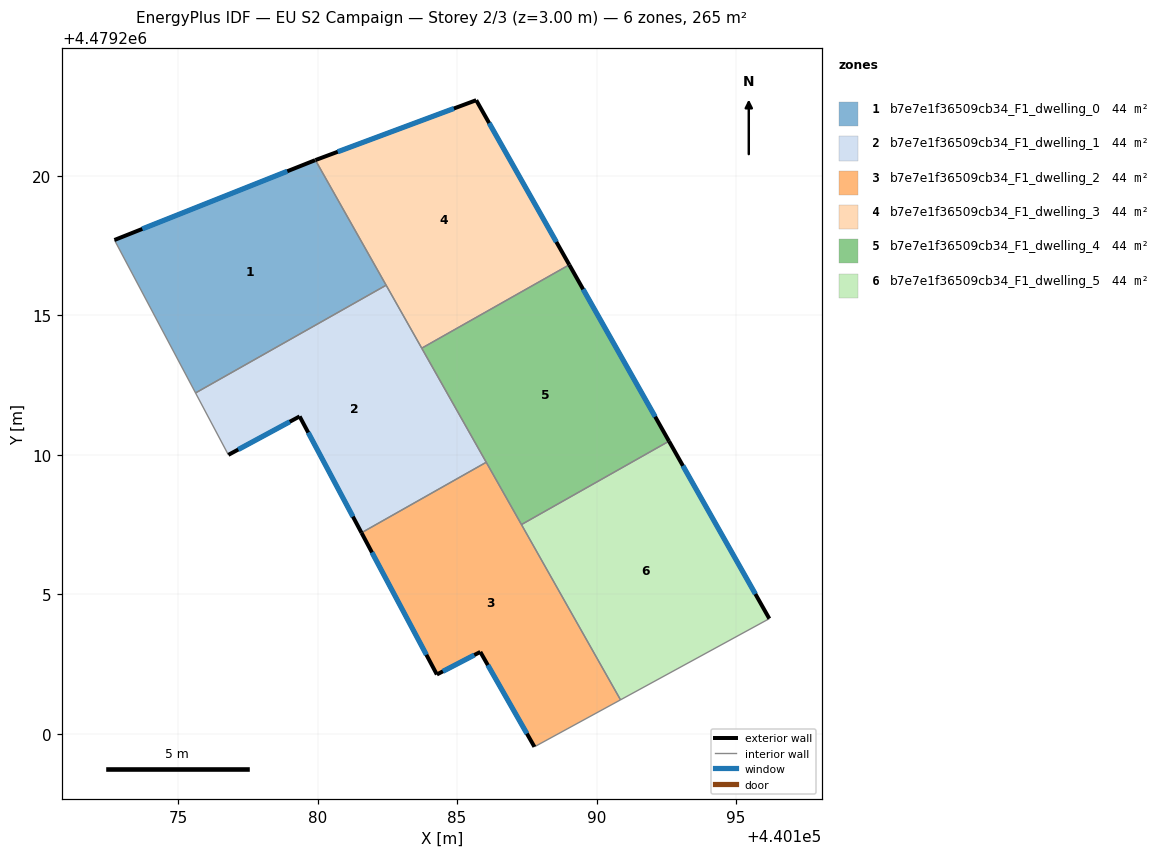
=== STOREY PLAN SPEC (per zone: floor XY polygon, exterior-wall plan segments, windows/doors) ===
zone 1: b7e7e1f36509cb34_F1_dwelling_0  (44.1 m²)
  floor: (440182.46, 4479216.08) (440179.91, 4479220.56) (440172.72, 4479217.70) (440175.62, 4479212.21)
  exterior wall: (440172.72, 4479217.70) – (440179.91, 4479220.56)  [7.7 m]
    window: (440173.71, 4479218.09) – (440178.91, 4479220.16)  [12.1 m²]
  interior walls: 3
zone 2: b7e7e1f36509cb34_F1_dwelling_1  (44.1 m²)
  floor: (440186.05, 4479209.73) (440182.46, 4479216.08) (440175.62, 4479212.21) (440176.80, 4479209.99) (440179.36, 4479211.37) (440181.57, 4479207.20)
  exterior wall: (440179.36, 4479211.37) – (440176.80, 4479209.99)  [2.9 m]
    window: (440179.00, 4479211.18) – (440177.16, 4479210.18)  [4.5 m²]
  exterior wall: (440181.57, 4479207.20) – (440179.36, 4479211.37)  [4.7 m]
    window: (440181.27, 4479207.78) – (440179.66, 4479210.79)  [7.4 m²]
  interior walls: 5
zone 3: b7e7e1f36509cb34_F1_dwelling_2  (44.1 m²)
  floor: (440190.86, 4479201.21) (440186.05, 4479209.73) (440181.57, 4479207.20) (440184.28, 4479202.12) (440185.83, 4479202.93) (440187.77, 4479199.53)
  exterior wall: (440185.83, 4479202.93) – (440184.28, 4479202.12)  [1.8 m]
    window: (440185.62, 4479202.81) – (440184.49, 4479202.23)  [2.7 m²]
  exterior wall: (440184.28, 4479202.12) – (440181.57, 4479207.20)  [5.8 m]
    window: (440183.90, 4479202.82) – (440181.95, 4479206.49)  [9.0 m²]
  exterior wall: (440187.77, 4479199.53) – (440185.83, 4479202.93)  [3.9 m]
    window: (440187.50, 4479200.00) – (440186.10, 4479202.45)  [6.1 m²]
  interior walls: 4
zone 4: b7e7e1f36509cb34_F1_dwelling_3  (44.1 m²)
  floor: (440189.02, 4479216.81) (440185.69, 4479222.71) (440179.92, 4479220.56) (440183.73, 4479213.82)
  exterior wall: (440179.92, 4479220.56) – (440185.69, 4479222.71)  [6.2 m]
    window: (440180.72, 4479220.86) – (440184.89, 4479222.41)  [9.6 m²]
  exterior wall: (440185.69, 4479222.71) – (440189.02, 4479216.81)  [6.8 m]
    window: (440186.15, 4479221.89) – (440188.56, 4479217.63)  [10.6 m²]
  interior walls: 3
zone 5: b7e7e1f36509cb34_F1_dwelling_4  (44.1 m²)
  floor: (440192.60, 4479210.48) (440189.02, 4479216.81) (440183.73, 4479213.82) (440187.31, 4479207.49)
  exterior wall: (440189.02, 4479216.81) – (440192.60, 4479210.48)  [7.3 m]
    window: (440189.52, 4479215.93) – (440192.10, 4479211.36)  [11.4 m²]
  interior walls: 4
zone 6: b7e7e1f36509cb34_F1_dwelling_5  (44.1 m²)
  floor: (440196.20, 4479204.12) (440192.60, 4479210.48) (440187.31, 4479207.49) (440190.86, 4479201.21)
  exterior wall: (440192.60, 4479210.48) – (440196.20, 4479204.12)  [7.3 m]
    window: (440193.10, 4479209.60) – (440195.70, 4479205.00)  [11.4 m²]
  interior walls: 3

=== DERIVED (storey summary) ===
Building: EU S2 Campaign
Storey: 2 of 3  (floor level z = 3.00 m)
Storey gross floor area: 264.8 m²
Zones on this storey: 6
  - b7e7e1f36509cb34_F1_dwelling_0: floor 44.1 m²; exterior wall 7.7 m (23.2 m²); 1 window(s) 12.1 m²; WWR 52.2%
  - b7e7e1f36509cb34_F1_dwelling_1: floor 44.1 m²; exterior wall 7.6 m (22.9 m²); 2 window(s) 11.9 m²; WWR 52.2%
  - b7e7e1f36509cb34_F1_dwelling_2: floor 44.1 m²; exterior wall 11.4 m (34.3 m²); 3 window(s) 17.9 m²; WWR 52.2%
  - b7e7e1f36509cb34_F1_dwelling_3: floor 44.1 m²; exterior wall 12.9 m (38.8 m²); 2 window(s) 20.2 m²; WWR 52.2%
  - b7e7e1f36509cb34_F1_dwelling_4: floor 44.1 m²; exterior wall 7.3 m (21.8 m²); 1 window(s) 11.4 m²; WWR 52.2%
  - b7e7e1f36509cb34_F1_dwelling_5: floor 44.1 m²; exterior wall 7.3 m (21.9 m²); 1 window(s) 11.4 m²; WWR 52.2%
Zone adjacency (shared interzone walls):
  - b7e7e1f36509cb34_F1_dwelling_0 ↔ b7e7e1f36509cb34_F1_dwelling_1
  - b7e7e1f36509cb34_F1_dwelling_0 ↔ b7e7e1f36509cb34_F1_dwelling_3
  - b7e7e1f36509cb34_F1_dwelling_1 ↔ b7e7e1f36509cb34_F1_dwelling_2
  - b7e7e1f36509cb34_F1_dwelling_1 ↔ b7e7e1f36509cb34_F1_dwelling_3
  - b7e7e1f36509cb34_F1_dwelling_1 ↔ b7e7e1f36509cb34_F1_dwelling_4
  - b7e7e1f36509cb34_F1_dwelling_2 ↔ b7e7e1f36509cb34_F1_dwelling_4
  - b7e7e1f36509cb34_F1_dwelling_2 ↔ b7e7e1f36509cb34_F1_dwelling_5
  - b7e7e1f36509cb34_F1_dwelling_3 ↔ b7e7e1f36509cb34_F1_dwelling_4
  - b7e7e1f36509cb34_F1_dwelling_4 ↔ b7e7e1f36509cb34_F1_dwelling_5